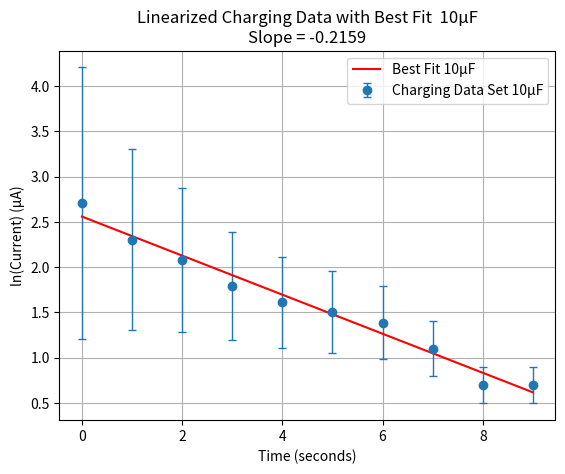
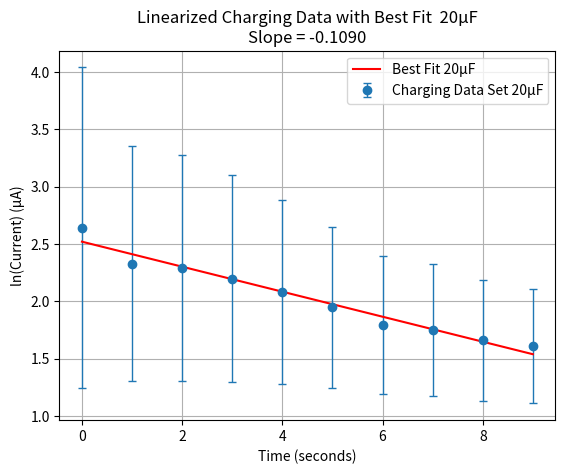
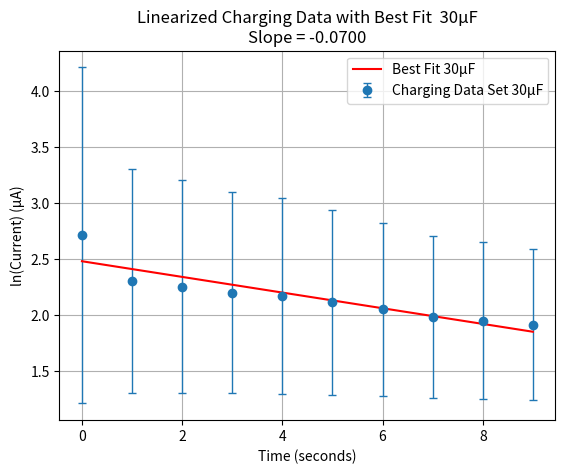
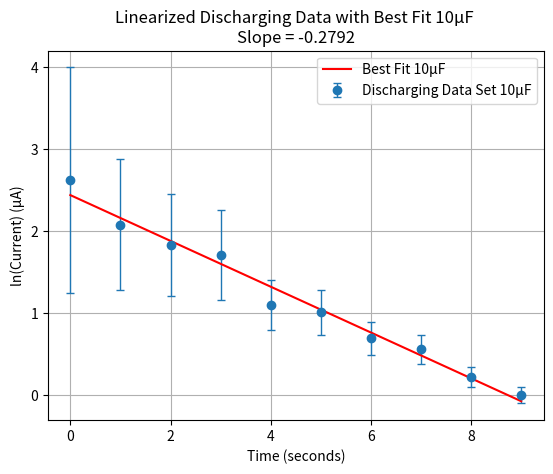
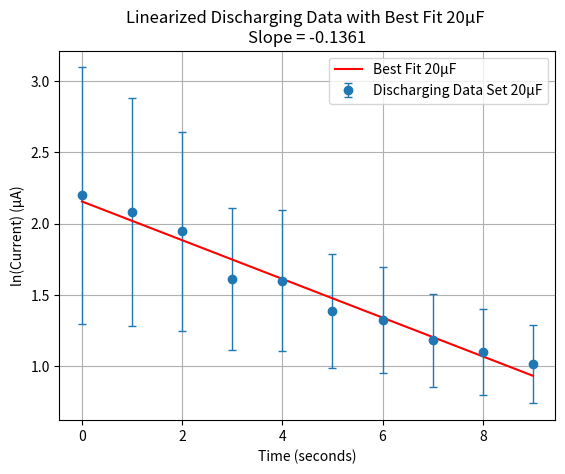
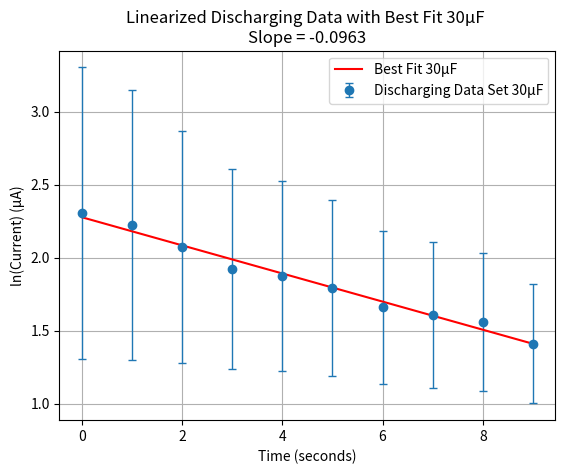

These figures' Python source, in order:
import numpy as np
import matplotlib.pyplot as plt
import scipy.optimize as opt

# Charging data for capacitors (in microamps)
ten_microfarad_charging = [15, 10, 8, 6, 5, 4.5, 4, 3, 2, 2, 2, 1.5, 1.25, 1, 1, 1, 1, 1, 0.8, 0.5, 0.5, 0.4, 0.4, 0.3, 0.25, 0.20, 0.15, 0.1, 0.05, 0.05, 0.01, 0.01, 0.01, 0.01, 0.01]
twenty_microfarad_charging = [14, 10.25, 9.85, 9, 8, 7, 6, 5.75, 5.25, 5, 4.75, 4, 3.95, 3.25, 3.05, 3, 2.85, 2.75, 2.25, 2, 1.95, 1.85, 1.75, 1.65, 1.5, 1.45, 1.25, 1.05, 1.01, 1.0, 1.0, 1.0, 1, 1, 0.85, 0.85, 0.8, 0.8, 0.75, 0.75, 0.65, 0.6, 0.5, 0.5, 0.5, 0.5, 0.25]
thirty_microfarad_charging = [15, 10, 9.5, 9.0, 8.75, 8.25, 7.75, 7.25, 7, 6.75, 6, 5.75, 5.5, 5.1, 5, 4.75, 4.5, 4.05, 4, 3.85, 3.5, 3.25, 3, 3, 2.95, 2.85, 2.65, 2.5, 2.45, 2.25, 2.1, 2.05, 2, 1.95, 1.85, 1.75, 1.65, 1.5, 1.45, 1.35, 1.25, 1.15, 1.1, 1.05, 1.01, 1, 1, 1, 1, 1, 1, 1, 1, 0.95, 0.9, 0.85, 0.8, 0.75, 0.7, 0.65, 0.6, 0.55, 0.5, 0.1]

# Discharging data for capacitors (in microamps)
ten_microfarad_discharging = [13.75, 8, 6.25, 5.5, 3, 2.75, 2, 1.75, 1.25, 1]
twenty_microfarad_discharging = [9, 8, 7, 5, 4.95, 4, 3.75, 3.25, 3, 2.75]
thirty_microfarad_discharging = [10, 9.25, 7.95, 6.85, 6.5, 6, 5.25, 5, 4.75, 4.1]

def linearize(L: list):
    """Linearize the data by applying natural log"""
    new_list = np.array(L)
    return np.log(new_list)

def funclin(x, a, b):
    """Linear function for fitting"""
    return a + b * x

# Limit data to first 10 points
ten_microfarad_charging = ten_microfarad_charging[:10]
twenty_microfarad_charging = twenty_microfarad_charging[:10]
thirty_microfarad_charging = thirty_microfarad_charging[:10]

ten_microfarad_discharging = ten_microfarad_discharging[:10]
twenty_microfarad_discharging = twenty_microfarad_discharging[:10]
thirty_microfarad_discharging = thirty_microfarad_discharging[:10]

# Linearize the charging and discharging data
charging = [ten_microfarad_charging, twenty_microfarad_charging, thirty_microfarad_charging]
discharging = [ten_microfarad_discharging, twenty_microfarad_discharging, thirty_microfarad_discharging]

linearized_charging = [linearize(charging_list) for charging_list in charging]
linearized_discharging = [linearize(discharging_list) for discharging_list in discharging]

# Time in seconds (first 10 points)
time_ten = np.arange(10)  # assuming 1 second intervals
time_twenty = np.arange(10)
time_thirty = np.arange(10)

# Store time lists for each data set
time_data = [time_ten, time_twenty, time_thirty]

# Error is 10% of the data values
error_ten_charging = np.array(ten_microfarad_charging) * 0.10
error_twenty_charging = np.array(twenty_microfarad_charging) * 0.10
error_thirty_charging = np.array(thirty_microfarad_charging) * 0.10

error_ten_discharging = np.array(ten_microfarad_discharging) * 0.10
error_twenty_discharging = np.array(twenty_microfarad_discharging) * 0.10
error_thirty_discharging = np.array(thirty_microfarad_discharging) * 0.10

# Plot and fit each dataset on separate graphs for charging
for i, (time, data, error) in enumerate(zip(time_data, linearized_charging, [error_ten_charging, error_twenty_charging, error_thirty_charging])):
    # Perform the curve fitting
    params, _ = opt.curve_fit(funclin, time, data)

    # Generate best fit line
    fit_line = funclin(time, *params)
    
    # Create a new figure for each dataset
    plt.figure()

    # Plot the linearized data with error bars (10% error)
    plt.errorbar(time, data, yerr=error, fmt='o', label=f'Charging Data Set {(i+1)*10}µF', capsize=3, elinewidth=1, markeredgewidth=1)

    # Plot the best fit line
    plt.plot(time, fit_line, label=f'Best Fit {(i+1)*10}µF', color='red')

    # Display the slope (b) of the best fit line
    slope = params[1]
    plt.title(f'Linearized Charging Data with Best Fit  {(i+1)*10}µF\nSlope = {slope:.4f}')
    
    # Customize the plot
    plt.xlabel('Time (seconds)')
    plt.ylabel('ln(Current) (µA)')
    plt.legend()
    plt.grid(True)

    # Show the plot
    plt.show()

# Plot and fit each dataset on separate graphs for discharging
for i, (time, data, error) in enumerate(zip(time_data, linearized_discharging, [error_ten_discharging, error_twenty_discharging, error_thirty_discharging])):
    # Perform the curve fitting
    params, _ = opt.curve_fit(funclin, time, data)

    # Generate best fit line
    fit_line = funclin(time, *params)
    
    # Create a new figure for each dataset
    plt.figure()

    # Plot the linearized data with error bars (10% error)
    plt.errorbar(time, data, yerr=error, fmt='o', label=f'Discharging Data Set {(i+1)*10}µF', capsize=3, elinewidth=1, markeredgewidth=1)

    # Plot the best fit line
    plt.plot(time, fit_line, label=f'Best Fit {(i+1)*10}µF', color='red')

    # Display the slope (b) of the best fit line
    slope = params[1]
    plt.title(f'Linearized Discharging Data with Best Fit {(i+1)*10}µF \nSlope = {slope:.4f}')

    # Customize the plot
    plt.xlabel('Time (seconds)')
    plt.ylabel('ln(Current) (µA)')
    plt.legend()
    plt.grid(True)

    # Show the plot
    plt.show()
